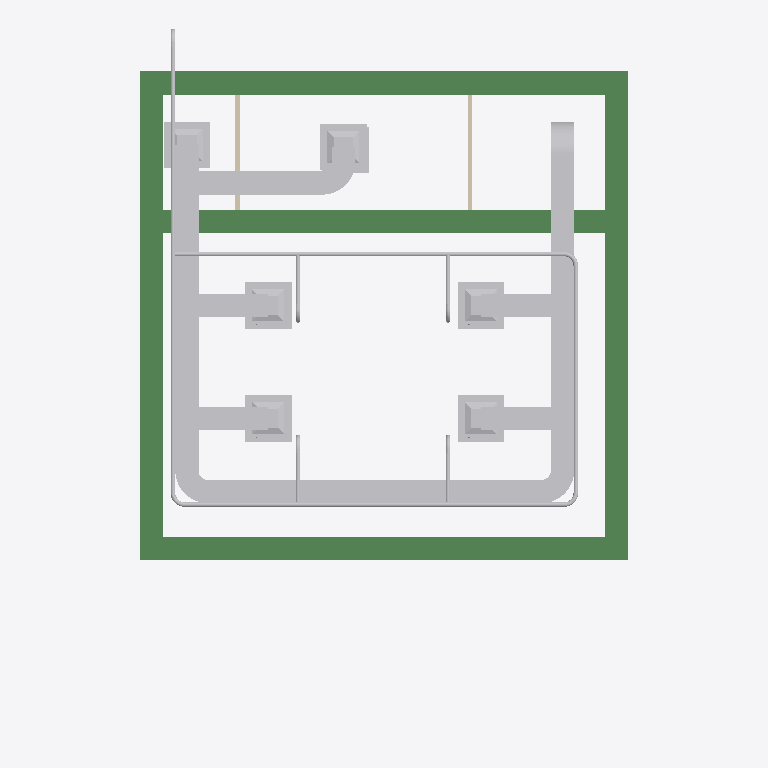
Plan cut of the same IFC building model at storey 'Piping' (level 2.80 m, cut at 4.20 m), seen from above with north up, elements coloured by IFC class: 41 other elements (light grey), 5 beams (green), 2 walls (beige). Cut surfaces are drawn darker.
Extent 10.5 m × 15.3 m × 4.4 m (x, y, z). Storeys (4): Struc/Archi at 0.00 m; Ducting at 2.80 m; Piping at 2.80 m; Roof at 3.00 m. Elements (138): 49 IfcWall, 18 IfcDuctSegment, 13 IfcPipeFitting, 13 IfcPipeSegment, 10 IfcFurniture, 9 IfcDuctFitting, 8 IfcSlab, 6 IfcColumn, 6 IfcDoor, 5 IfcBeam, 1 IfcSanitaryTerminal.

HEADER;
FILE_DESCRIPTION(('ViewDefinition[DesignTransferView]'),'2;1');
FILE_NAME('S10EX.ifc','2025-10-03T03:23:21+08:00',(''),(''),'IfcOpenShell 0.8.3-post1','Bonsai 0.8.3-post1','');
FILE_SCHEMA(('IFC4'));
ENDSEC;
DATA;
#1=IFCPROJECT('1QJ5LKrpD9RBx$NWYmsnBx',$,'My Project',$,$,$,$,(#14,#26),#9);
#31=IFCSITE('1T7cZltDD27enDlSP5h5NR',$,'My Site',$,$,#54,$,$,$,$,$,$,$,$);
#37=IFCBUILDING('0jiApqV9LAtBn2mDOsqHF_',$,'My Building',$,$,#60,$,$,$,$,$,$);
#43=IFCBUILDINGSTOREY('2VR7IXem56oubB0H7c5Z$V',$,'Struc/Archi',$,$,#66,$,$,$,$);
#74=IFCBUILDINGSTOREY('1QdrOSq8L3thtSIBN50rdZ',$,'Ducting',$,$,#22081,$,$,$,$);
#91=IFCBUILDINGSTOREY('3zH6HXQVjBlfW4740rUfrw',$,'Piping',$,$,#21951,$,$,$,$);
#5449=IFCBUILDINGSTOREY('1TDQZ7dbb38BuA6klLyhMJ',$,'Roof',$,$,#22221,$,$,$,$);
#8047=IFCBEAM('1Hge$o2w15UxKha_HeO$eN',$,'Beam',$,$,#8339,#8059,$,$);
#8092=IFCBEAM('3N1fQgZDHBt8wOSh3T7mjP',$,'Beam',$,$,#8198,#8103,$,$);
#8070=IFCBEAM('3lg0Enr8D5dRBue1kVhgUL',$,'Beam',$,$,#8158,#8081,$,$);
#8114=IFCBEAM('2flZzJ4lXF_uapU_acWr7A',$,'Beam',$,$,#8245,#8125,$,$);
#8386=IFCBEAM('0dLTxwLDP1O94a_ApueyFm',$,'Beam',$,$,#21626,#8397,$,$);
#9254=IFCDUCTSEGMENT('1neFV9jYn3Uv3q$Ks$esLz',$,'DuctSegment',$,$,#22156,#9267,$,$);
#9291=IFCDUCTSEGMENT('3NJEhWGTPAMvItUSFcOd$p',$,'DuctSegment',$,$,#22161,#9302,$,$);
#9326=IFCDUCTSEGMENT('3iNeaBZavAG88VwFuraxpw',$,'DuctSegment',$,$,#22096,#9360,$,$);
#18413=IFCDUCTSEGMENT('2SZrg9Xkz4fhR5TZWXliOT',$,'DuctSegment',$,$,#22116,#18424,$,$);
#18703=IFCPIPESEGMENT('3s_NccggbEjBNzlF5Sr_nK',$,'PipeSegment',$,$,#22026,#18714,$,$);
#18666=IFCPIPESEGMENT('2eub89mbPBLfi9RLOI_Uri',$,'PipeSegment',$,$,#21956,#18679,$,$);
#18142=IFCDUCTSEGMENT('3Jv7DS9RP4hQN3pqOsW_51',$,'DuctSegment',$,$,#22206,#18150,$,$);
#18156=IFCDUCTSEGMENT('2O2vnOOzv6bx4rY7JKLE14',$,'DuctSegment',$,$,#22211,#18164,$,$);
#18099=IFCDUCTSEGMENT('3L2xP5kYf2g9EHEk0NT7M9',$,'DuctSegment',$,$,#22191,#18108,$,$);
#18114=IFCDUCTSEGMENT('0vvLFax9P4UOjoIvyNkjwm',$,'DuctSegment',$,$,#22196,#18122,$,$);
#18642=IFCDUCTSEGMENT('180Rf3E$n4_BNF8JnGDYCt',$,'DuctSegment',$,$,#22216,#18650,$,$);
#18979=IFCPIPESEGMENT('3HXUh6jaj49u$2i_t0u6SW',$,'PipeSegment',$,$,#22036,#18990,$,$);
#9579=IFCDUCTSEGMENT('3nkfkynGzECRs_8UkzJi8i',$,'DuctSegment',$,$,#22166,#9590,$,$);
#9659=IFCDUCTSEGMENT('3oo4RZ_9z5G9GCGEy9JARp',$,'DuctSegment',$,$,#22176,#9693,$,$);
#9709=IFCDUCTSEGMENT('2SXNizyen8NwksODWwUlvi',$,'DuctSegment',$,$,#22181,#9743,$,$);
#9614=IFCDUCTSEGMENT('1Pdt4gOsP5P8Ylx9K9xnkj',$,'DuctSegment',$,$,#22171,#9648,$,$);
#18128=IFCDUCTSEGMENT('3xAqUXhuH0q8$u0steDpuC',$,'DuctSegment',$,$,#22201,#18136,$,$);
#18606=IFCDUCTFITTING('3PgxSyIgL4HwbU0sZQSCRs',$,'DuctFitting',$,$,#22126,#18614,$,$);
#9449=IFCDUCTFITTING('1OTu9wCLn6YA6h4g9O32eU',$,'DuctFitting',$,$,#22131,#9458,$,$);
#9543=IFCDUCTFITTING('1JYwH3pw9ASu4AwQU6Cy$1',$,'DuctFitting',$,$,#22136,#9551,$,$);
#18852=IFCPIPESEGMENT('2NKsHNuEL5cxmFNTOYDWvS',$,'PipeSegment',$,$,#22031,#18863,$,$);
#15893=IFCDUCTFITTING('3MhOUmb553SQcCl7GPKIKa',$,'DuctFitting',$,$,#22106,#15901,$,$);
#4449=IFCWALL('0gvDQ5$oD04Bd$nWb6Hj5k',$,'Wall',$,$,#4460,#4455,$,$);
#4243=IFCWALL('3IDtBlSiL4oPMhr9XJXOCU',$,'Wall',$,$,#4254,#4249,$,$);
#18333=IFCDUCTSEGMENT('1uD8Qqvqf8sO41IiQ9uLfh',$,'DuctSegment',$,$,#22111,#18341,$,$);
#18509=IFCDUCTSEGMENT('35pzWVhk51hPbu81aWIjMr',$,'DuctSegment',$,$,#22121,#18520,$,$);
#19236=IFCPIPESEGMENT('2f3xxpjzD3xxSPtSeAbel4',$,'PipeSegment',$,$,#22056,#19270,$,$);
#19186=IFCPIPESEGMENT('0rXBliUAb3A8yNAHIjOrpw',$,'PipeSegment',$,$,#22051,#19220,$,$);
#19101=IFCPIPESEGMENT('1YGU9HCRTF6PC6WZk4gXha',$,'PipeSegment',$,$,#22041,#19112,$,$);
#19136=IFCPIPESEGMENT('1TTzDdMInAmQgsHrFcy$Gg',$,'PipeSegment',$,$,#22046,#19170,$,$);
#18943=IFCPIPEFITTING('3YbUQw8090cvtQeGFczEVn',$,'PipeFitting',$,$,#21976,#18951,$,$);
#18815=IFCPIPEFITTING('3QdDwZDULBHQk6GT3GWcIz',$,'PipeFitting',$,$,#21971,#18824,$,$);
#19065=IFCPIPEFITTING('0zt8C$L$vBTBypQR8adxWX',$,'PipeFitting',$,$,#21981,#19073,$,$);
#9891=IFCDUCTFITTING('36CAc_Ua5Dx9YvGnZqSaE2',$,'DuctFitting',$,$,#22141,#9902,$,$);
#9957=IFCDUCTFITTING('3Li6Ssi6D3bwSkjAOC3IGC',$,'DuctFitting',$,$,#22146,#9968,$,$);
#18448=IFCDUCTFITTING('0OA9Mk1QP7z9VEwZlHYO8i',$,'DuctFitting',$,$,#22151,#18459,$,$);
#9758=IFCDUCTFITTING('2IltAUNvf0YuFh$5Zv2nJM',$,'DuctFitting',$,$,#22086,#9770,$,$);
#9825=IFCDUCTFITTING('3iDF2GQPbCaBEfPbDVfefR',$,'DuctFitting',$,$,#22091,#9836,$,$);
#19631=IFCPIPEFITTING('1fgmTZZlfFHBxGMxrAGpvU',$,'PipeFitting',$,$,#22006,#19639,$,$);
#19758=IFCPIPEFITTING('31sGX_JXj2LhqHRH52R9R_',$,'PipeFitting',$,$,#22011,#19766,$,$);
#19885=IFCPIPEFITTING('37C_NzbOn9yPB71PaOxPMZ',$,'PipeFitting',$,$,#22016,#19893,$,$);
#20012=IFCPIPEFITTING('36XOmZa3P9cxd1tOBtCQbl',$,'PipeFitting',$,$,#22021,#20020,$,$);
#20139=IFCPIPEFITTING('31NkWjnPf4CB6YjyoRT_2i',$,'PipeFitting',$,$,#21966,#20147,$,$);
ENDSEC;